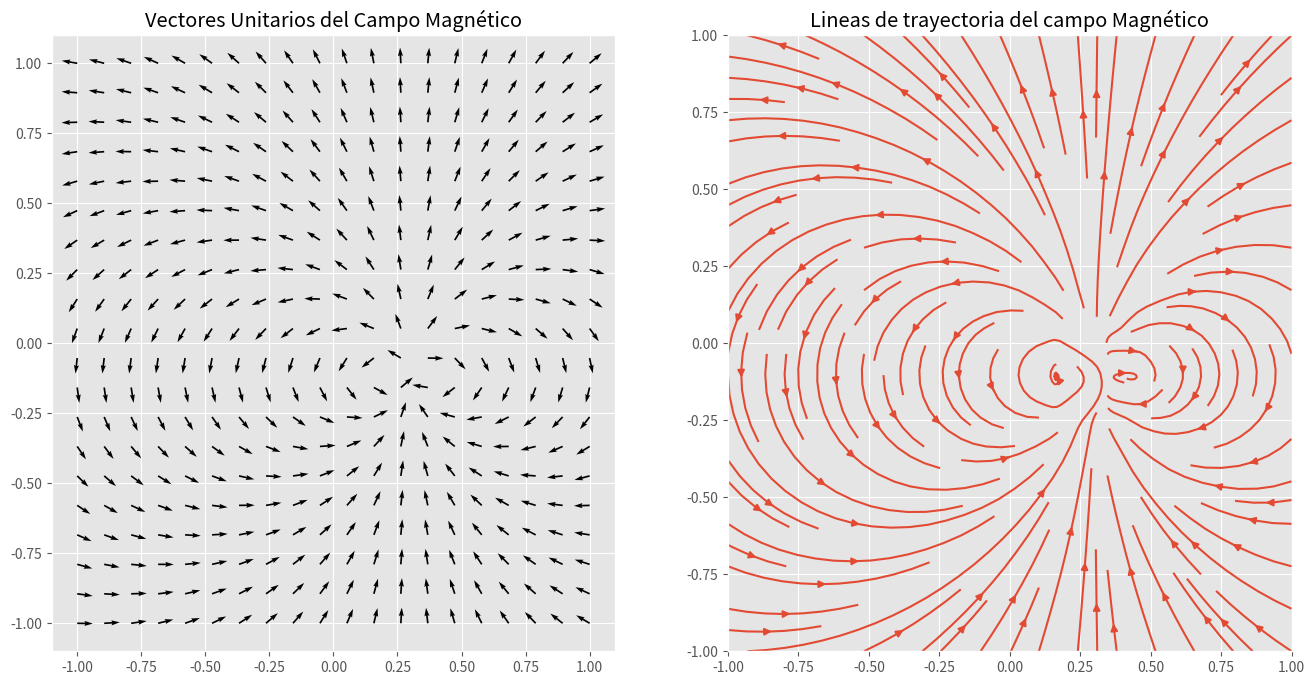
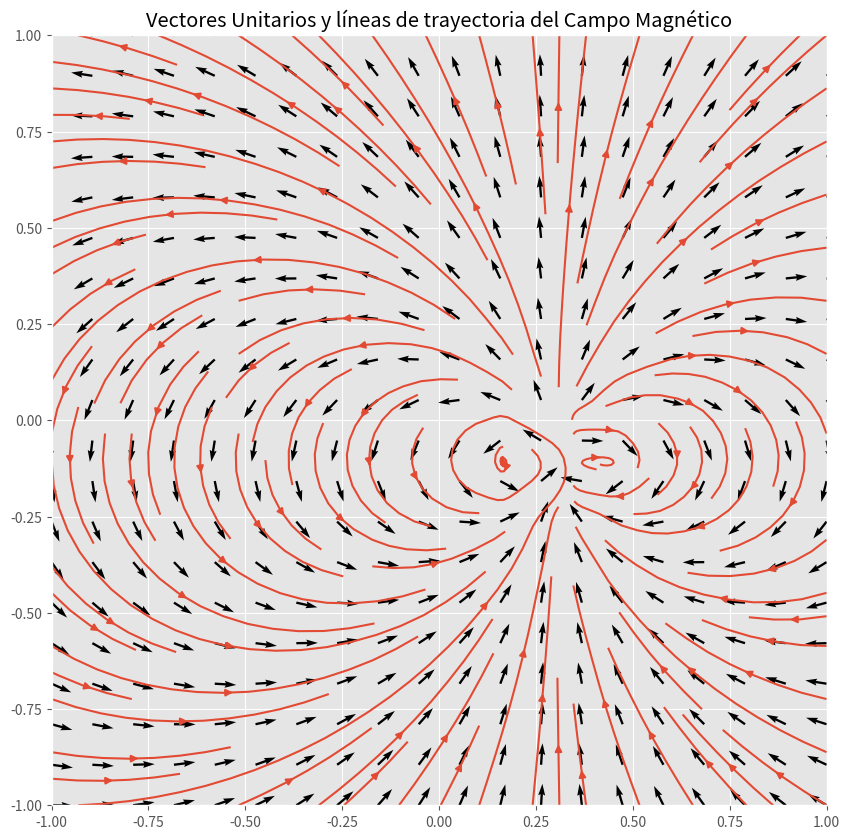

These figures' Python source, in order:
# -*- coding: utf-8 -*-
"""campoMagnetico1.ipynb

Automatically generated by Colaboratory.

Original file is located at
    https://colab.research.google.com/<link-removed>
"""

import numpy as np
import matplotlib.pyplot as plt
plt.style.use('ggplot')


# In[6]:


mu_0 = 4*np.pi*10**-7


# In[7]:


#r0 es la posicion
r0 = [0.3,-0.1]

#m :momento: es la magnitud y direccion, es el potencial de de un iman para crear un CM, es como la intensidad de un magneto, 
#no cambia, solo de donde lo midas, esa posicion se obtine del producto punto
m = [0,0.1]


# In[71]:


#Parametros del Grid
N = 20
grid_min = -1
grid_max = 1


# In[72]:


#Grids
x = np.linspace(grid_min,grid_max,N)
y = np.linspace(grid_min,grid_max,N)
X,Y = X, Y = np.meshgrid(x,y)


# In[73]:

#Matrices donde se graficara el campo, tomando en cuenta el dípolo
X_disp = X -r0[0]
Y_disp = Y - r0[1]



#Ecuacion dividida en partes-------------------------------------
#constante
const = mu_0/(4*np.pi)

#magnitud para sacar componentes unitarios de r
mag_XY = np.sqrt((X_disp**2) + (Y_disp**2))

#Son los componentes en x y y del vector unitario r
X_unit = X_disp/mag_XY
Y_unit = Y_disp/mag_XY

# r de distancia (no r unitario)
r = mag_XY


#productos punto de del momento (m) en x y y
m_dot_R = m[0]*X_unit + m[1]*Y_unit

m_dot_R.shape


#componente del CM en x y Y
B_x = const*(3*X_unit*m_dot_R -m[0])/r**3

B_y = const*(3*Y_unit*m_dot_R -m[1])/r**3

#Magnitud total del campo
mag_B = np.sqrt((B_x**2) + (B_y**2))




plt.figure(figsize=(16,8))

#grafica de vectores
plt.subplot(1,2,1)
plt.quiver(x,x,B_x/mag_B,B_y/mag_B)
plt.title('Vectores Unitarios del Campo Magnético')

#grafica de lineas de campo
plt.subplot(1,2,2)
plt.streamplot(X,Y,B_x,B_y)
plt.title('Lineas de trayectoria del campo Magnético')


# Grafica de las dos de arriba juntas

plt.figure(figsize=(10,10))

plt.quiver(x,x,B_x/mag_B,B_y/mag_B)
plt.streamplot(X,Y,B_x,B_y)
plt.title('Vectores Unitarios y líneas de trayectoria del Campo Magnético')